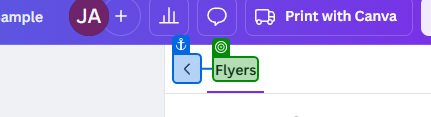
Task: Automatically creates a digital certificate for each participant in a webinar/ seminar using Canva.
Workflow: CertificateGeneratorFlowChart

Step 1: check 'Flyers'

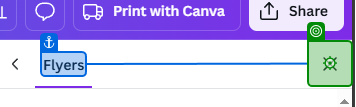
Step 2: click

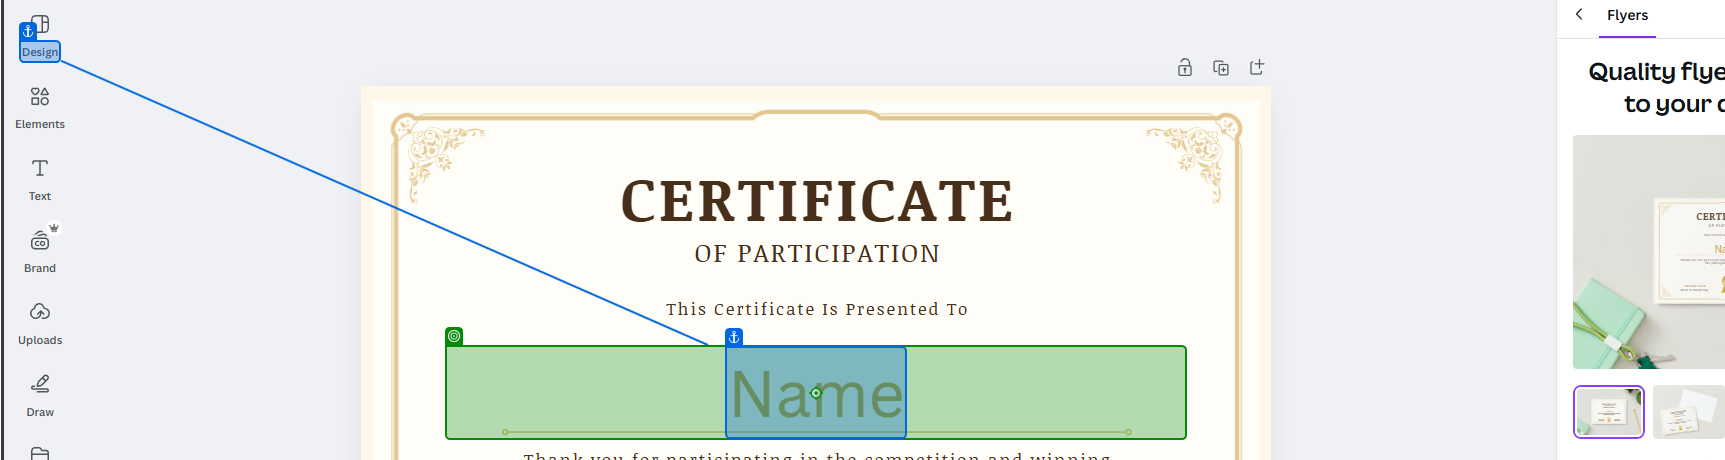
Step 3: click on 'Name'

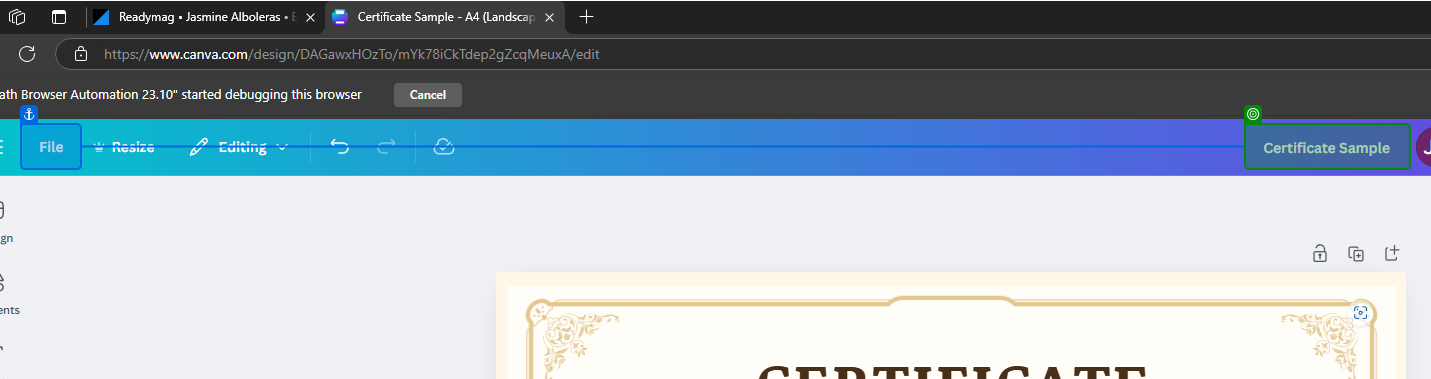
Step 4: get-text from 'Certificate Sample'

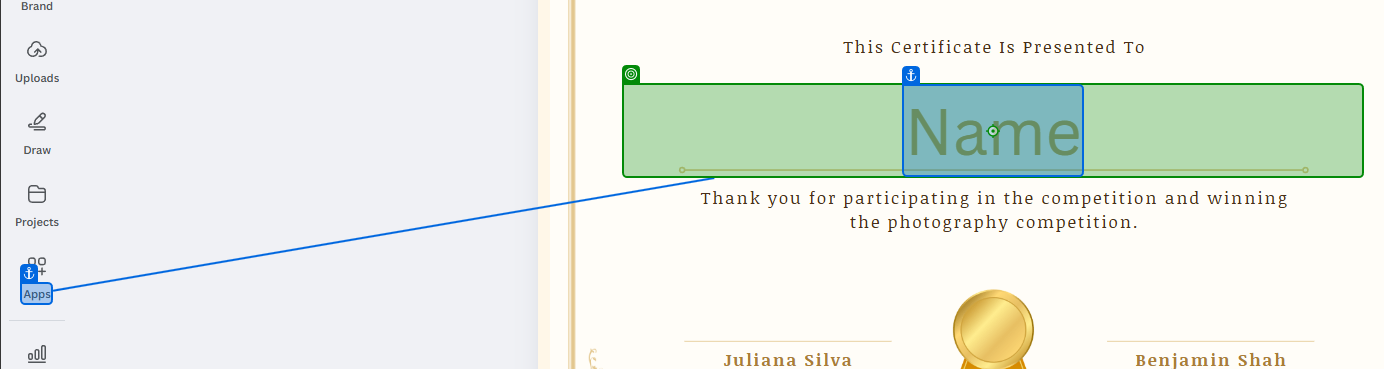
Step 5: click on 'Name'

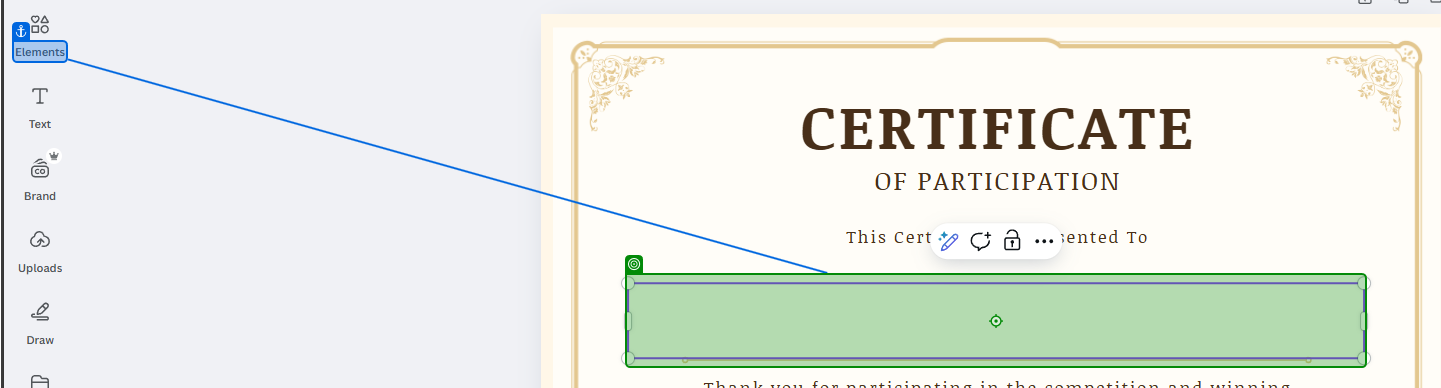
Step 6: type [Name_Index] into 'Elements'

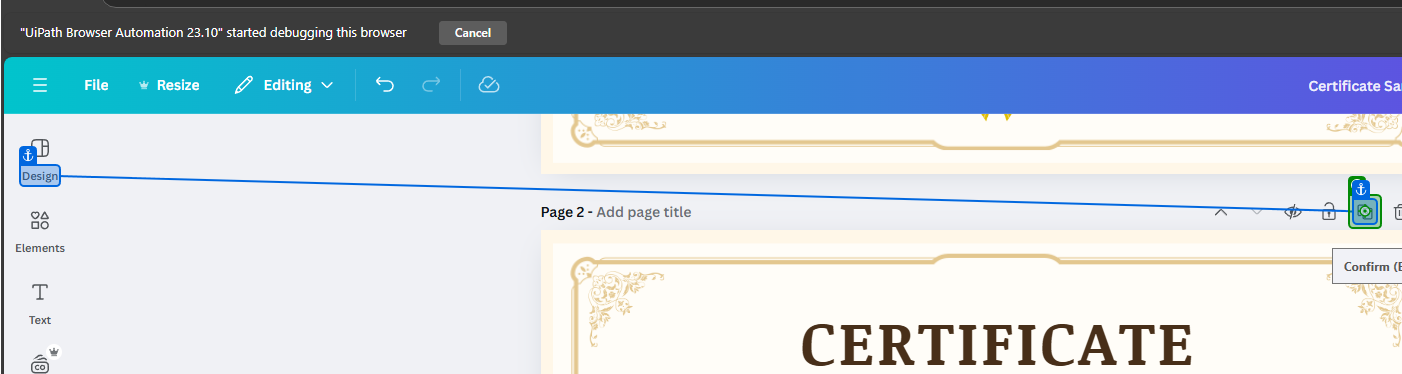
Step 7 [then]: click

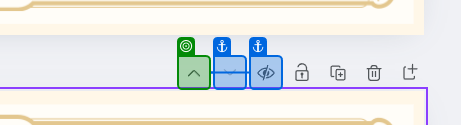
Step 8: check

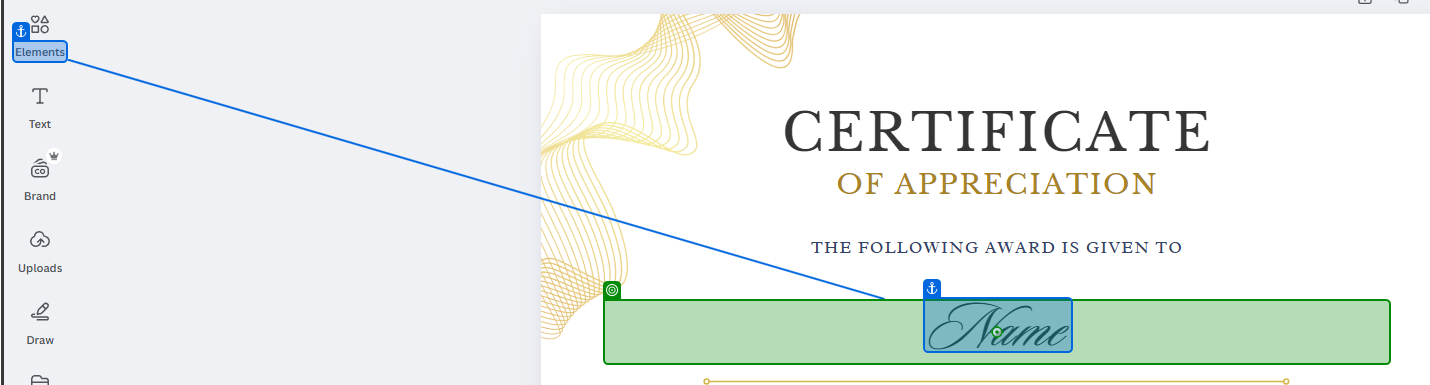
Step 9: click on 'Name'

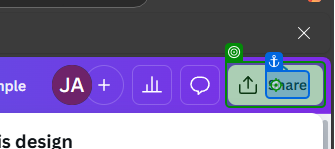
Step 10: click on 'Share'

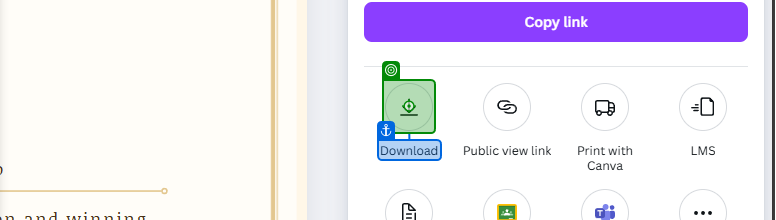
Step 11: click on 'Download'

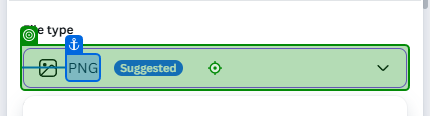
Step 12: click on 'Dropdown'

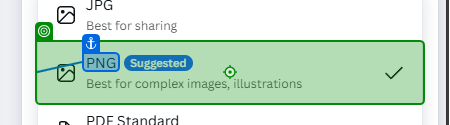
Step 13: click on 'PNGSuggestedBest for'

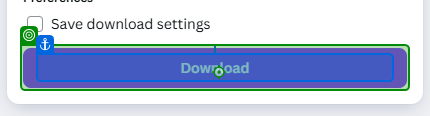
Step 14: click on 'Download'